pico-8 play session: no input (idle)

[t = 1 s] idle ~1s (no d-pad/buttons)
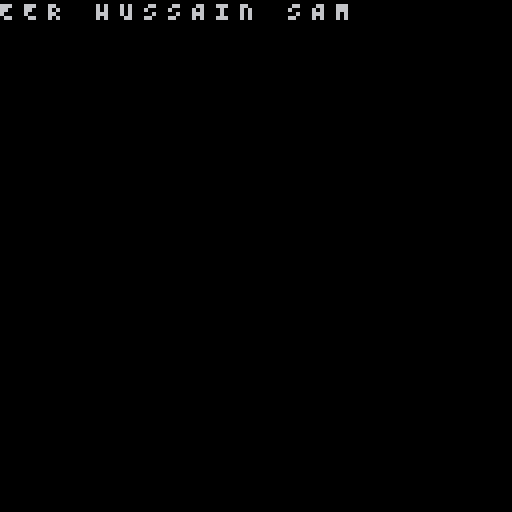
[t = 8 s] idle ~8s (no d-pad/buttons)
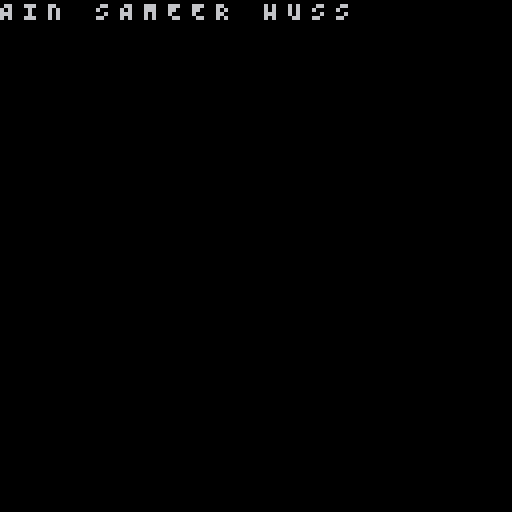

pico-8 cartridge
version 29
__lua__

-- global variables
alarms = {}

function makeAlarm(t, func)
    local a = {ticks = t, action = func, running = true}
    add(alarms, a)
    return a
end

function updateAlarm(alarm)
    if alarm.ticks > 0 then
        alarm.ticks -= 1
    elseif alarm.ticks == 0 and alarm.running == true then
        alarm.ticks = -1
        alarm.action()
    end
end

function updateAlarms()
    foreach(alarms, updateAlarm)
end

function startAlarm(t, alarm)
    alarm.running = true
    if alarm.ticks == -1 then
        alarm.ticks = t
    end
end

function stopAlarm(alarm)
    alarm.running = false
end
letters = {"S", "A", "M", "E", "E", "R", " ", "H", "U", "S", "S", "A", "I", "N", " "}

function _init()
    -- setup game / declare global variables
	cls(0)
    alarm0 = makeAlarm(10, shift)
end

function _update()
    -- update game
	updateAlarms()		
end

function _draw()
    -- draw game
    cls(0)
    x = 0
    for i, v in pairs(letters) do
        print(v, x, 0)
        x = x + 6
    end
end

function shift()
    placeholder = letters[1]
    del(letters, placeholder)
    add(letters, placeholder)
    startAlarm(10, alarm0)
end
__gfx__
00000000000000000000000000000000000000000000000000000000000000000000000000000000000000000000000000000000000000000000000000000000
00000000000000000000000000000000000000000000000000000000000000000000000000000000000000000000000000000000000000000000000000000000
00700700000000000000000000000000000000000000000000000000000000000000000000000000000000000000000000000000000000000000000000000000
00077000000000000000000000000000000000000000000000000000000000000000000000000000000000000000000000000000000000000000000000000000
00077000000000000000000000000000000000000000000000000000000000000000000000000000000000000000000000000000000000000000000000000000
00700700000000000000000000000000000000000000000000000000000000000000000000000000000000000000000000000000000000000000000000000000
